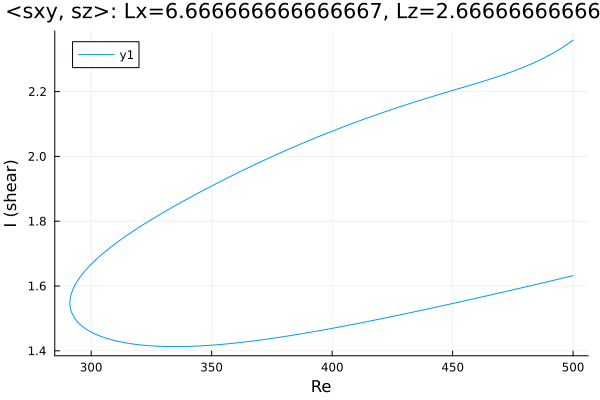

The file beside this chart, header and first rows:
Re, shear
500.0, 2.359
499.1, 2.354
497.7, 2.347
496.3, 2.34
494.9, 2.333
493.5, 2.327
492, 2.32
490.6, 2.315
489.2, 2.309
487.8, 2.303
486.4, 2.298
485, 2.293
483.6, 2.288
482.1, 2.284
480.7, 2.279
479.3, 2.275
477.9, 2.271
476.5, 2.267
475.1, 2.263
473.7, 2.259
472.2, 2.255
470.8, 2.251
469.4, 2.248
468, 2.244
466.6, 2.241
465.2, 2.238
463.8, 2.234
462.7, 2.232
461.3, 2.229
459.9, 2.225
458.5, 2.222
457.1, 2.219
455.7, 2.216
454.2, 2.213
452.8, 2.21
451.4, 2.207
450, 2.204
448.6, 2.2
447.2, 2.197
445.8, 2.194
444.3, 2.191
442.9, 2.188
441.5, 2.185
440.1, 2.181
438.7, 2.178
437.3, 2.175
435.9, 2.172
434.4, 2.168
433, 2.165
431.6, 2.162
430.2, 2.158
428.8, 2.155
427.4, 2.151
426, 2.148
424.5, 2.144
423.1, 2.141
421.7, 2.137
420.3, 2.134
418.9, 2.13
417.5, 2.126
... 305 more rows
